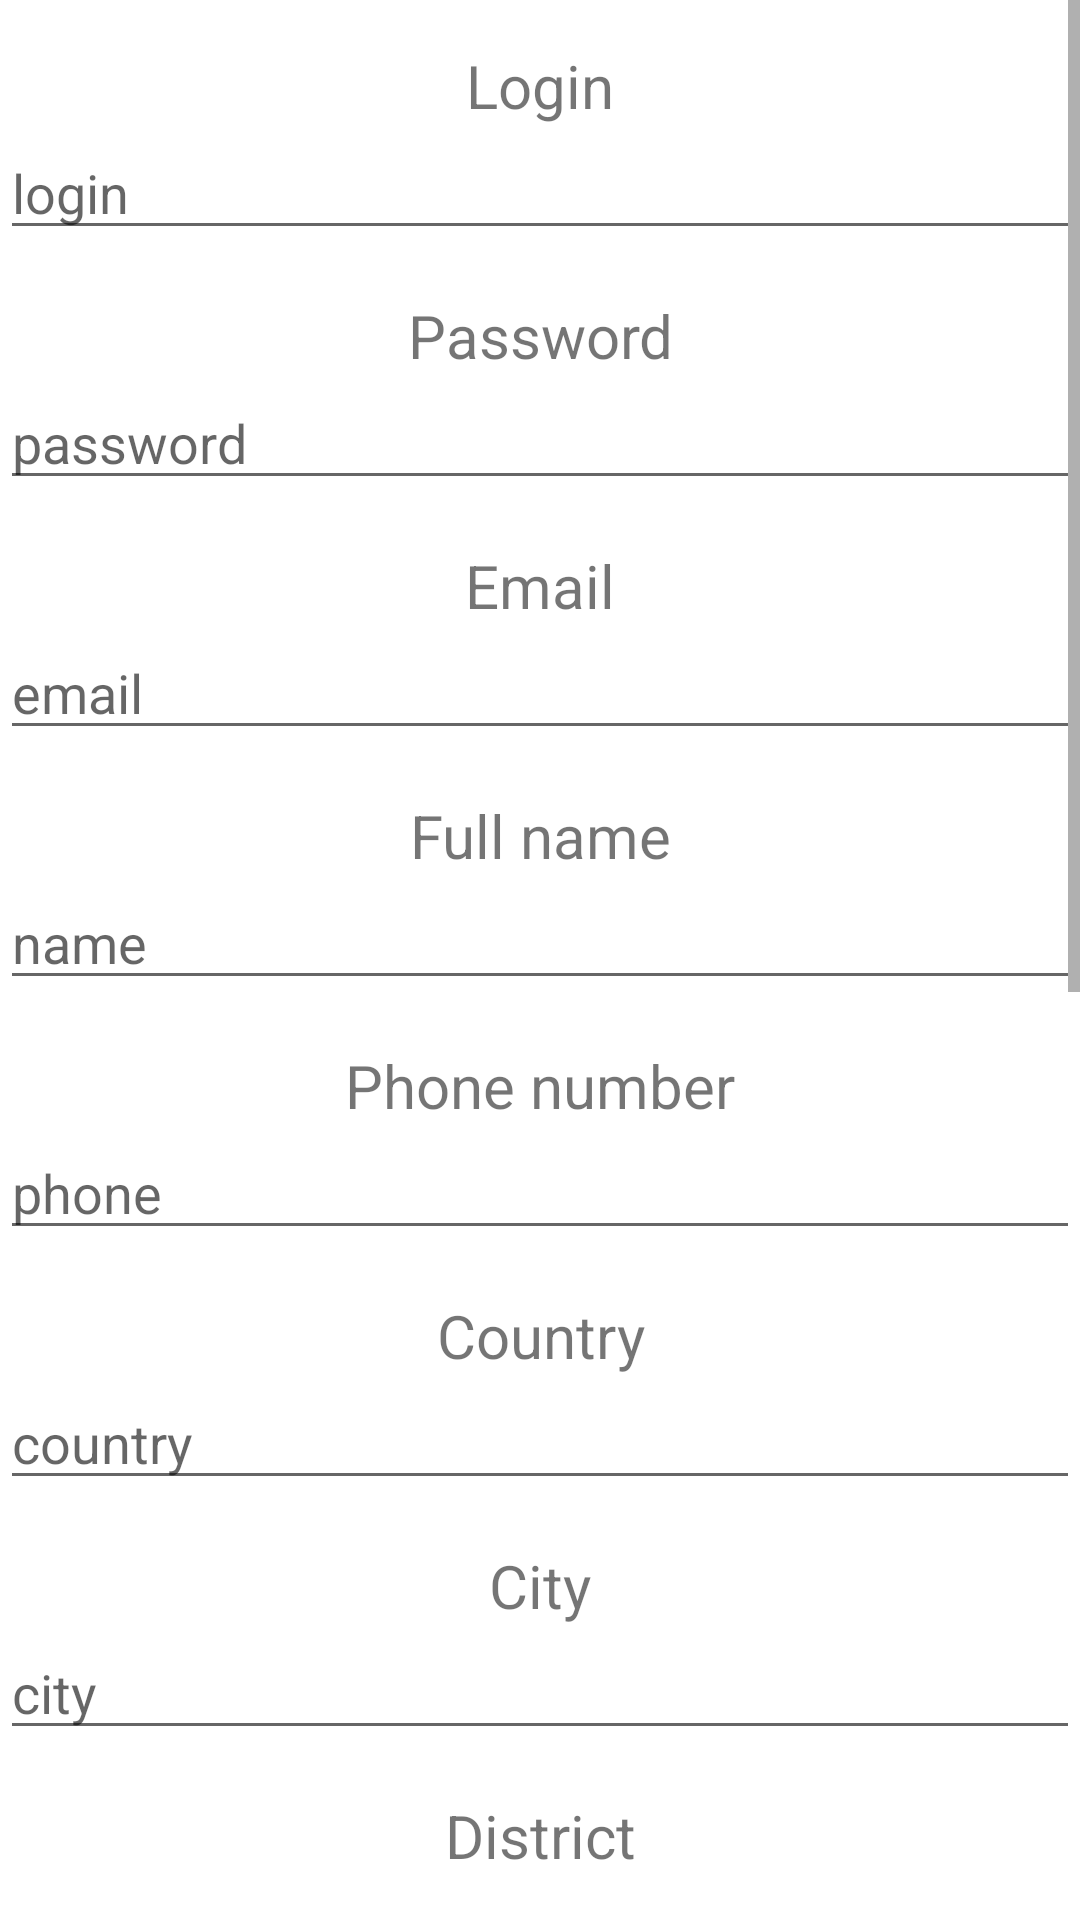

Layout XML and referenced resources for this Android screen:
<!-- AndroidManifest.xml: application theme Theme.TrashApp -->
<!-- res/layout/activity_add_user.xml -->
<?xml version="1.0" encoding="utf-8"?>
<ScrollView xmlns:android="http://schemas.android.com/apk/res/android"
    android:layout_width="fill_parent"
    android:layout_height="fill_parent">
    <LinearLayout
        xmlns:tools="http://schemas.android.com/tools"
        android:layout_width="match_parent"
        android:layout_height="wrap_content"
        android:gravity="center"
        tools:context=".ui.users.AddUserActivity"
        android:orientation="vertical">

        <TextView
            android:id="@+id/textUserAccountLogin"
            android:layout_width="match_parent"
            android:layout_height="wrap_content"
            android:layout_marginStart="8dp"
            android:layout_marginTop="15dp"
            android:layout_marginEnd="8dp"
            android:textAlignment="center"
            android:textSize="20sp"
            android:text="Login" />

        <EditText
            android:id="@+id/editTextUserAccountLogin"
            android:layout_width="match_parent"
            android:layout_height="wrap_content"
            android:layout_weight="1"
            android:ems="10"
            android:inputType="textPersonName"
            android:hint="login" />

        <TextView
            android:id="@+id/textUserAccountPassword"
            android:layout_width="match_parent"
            android:layout_height="wrap_content"
            android:layout_marginStart="8dp"
            android:layout_marginTop="15dp"
            android:layout_marginEnd="8dp"
            android:textAlignment="center"
            android:textSize="20sp"
            android:text="Password" />

        <EditText
            android:id="@+id/editTextUserAccountPassword"
            android:layout_width="match_parent"
            android:layout_height="wrap_content"
            android:layout_weight="1"
            android:ems="10"
            android:inputType="textPassword"
            android:hint="password"/>

        <TextView
            android:id="@+id/textUserAccountEmail"
            android:layout_width="match_parent"
            android:layout_height="wrap_content"
            android:layout_marginStart="8dp"
            android:layout_marginTop="15dp"
            android:layout_marginEnd="8dp"
            android:textAlignment="center"
            android:textSize="20sp"
            android:text="Email" />

        <EditText
            android:id="@+id/editTextUserAccountEmail"
            android:layout_width="match_parent"
            android:layout_height="wrap_content"
            android:layout_weight="1"
            android:ems="10"
            android:inputType="textEmailAddress"
            android:hint="email"/>

        <TextView
            android:id="@+id/textUserAccountFullname"
            android:layout_width="match_parent"
            android:layout_height="wrap_content"
            android:layout_marginStart="8dp"
            android:layout_marginTop="15dp"
            android:layout_marginEnd="8dp"
            android:textAlignment="center"
            android:textSize="20sp"
            android:text="Full name" />

        <EditText
            android:id="@+id/editTextUserAccountFullname"
            android:layout_width="match_parent"
            android:layout_height="wrap_content"
            android:layout_weight="1"
            android:ems="10"
            android:inputType="textEmailAddress"
            android:hint="name"/>

        <TextView
            android:id="@+id/textUserAccountPhone"
            android:layout_width="match_parent"
            android:layout_height="wrap_content"
            android:layout_marginStart="8dp"
            android:layout_marginTop="15dp"
            android:layout_marginEnd="8dp"
            android:textAlignment="center"
            android:textSize="20sp"
            android:text="Phone number" />

        <EditText
            android:id="@+id/editTextUserAccountPhone"
            android:layout_width="match_parent"
            android:layout_height="wrap_content"
            android:layout_weight="1"
            android:ems="10"
            android:inputType="textEmailAddress"
            android:hint="phone"/>


        <TextView
            android:id="@+id/textUserAccountCountry"
            android:layout_width="match_parent"
            android:layout_height="wrap_content"
            android:layout_marginStart="8dp"
            android:layout_marginTop="15dp"
            android:layout_marginEnd="8dp"
            android:textAlignment="center"
            android:textSize="20sp"
            android:text="Country" />

        <EditText
            android:id="@+id/editTextUserAccountCountry"
            android:layout_width="match_parent"
            android:layout_height="wrap_content"
            android:layout_weight="1"
            android:ems="10"
            android:inputType="textEmailAddress"
            android:hint="country"/>

        <TextView
            android:id="@+id/textUserAccountCity"
            android:layout_width="match_parent"
            android:layout_height="wrap_content"
            android:layout_marginStart="8dp"
            android:layout_marginTop="15dp"
            android:layout_marginEnd="8dp"
            android:textAlignment="center"
            android:textSize="20sp"
            android:text="City" />

        <EditText
            android:id="@+id/editTextUserAccountCity"
            android:layout_width="match_parent"
            android:layout_height="wrap_content"
            android:layout_weight="1"
            android:ems="10"
            android:inputType="textEmailAddress"
            android:hint="city"/>


        <TextView
            android:id="@+id/textUserAccountDistrict"
            android:layout_width="match_parent"
            android:layout_height="wrap_content"
            android:layout_marginStart="8dp"
            android:layout_marginTop="15dp"
            android:layout_marginEnd="8dp"
            android:textAlignment="center"
            android:textSize="20sp"
            android:text="District" />

        <EditText
            android:id="@+id/editTextUserAccountDistrict"
            android:layout_width="match_parent"
            android:layout_height="wrap_content"
            android:layout_weight="1"
            android:ems="10"
            android:inputType="textEmailAddress"
            android:hint="district"/>

        <TextView
            android:id="@+id/textUserAccountStreet"
            android:layout_width="match_parent"
            android:layout_height="wrap_content"
            android:layout_marginStart="8dp"
            android:layout_marginTop="15dp"
            android:layout_marginEnd="8dp"
            android:textAlignment="center"
            android:textSize="20sp"
            android:text="Street" />

        <EditText
            android:id="@+id/editTextUserAccountStreet"
            android:layout_width="match_parent"
            android:layout_height="wrap_content"
            android:layout_weight="1"
            android:ems="10"
            android:inputType="textEmailAddress"
            android:hint="street"/>

        <TextView
            android:id="@+id/textUserAccountHouse"
            android:layout_width="match_parent"
            android:layout_height="wrap_content"
            android:layout_marginStart="8dp"
            android:layout_marginTop="15dp"
            android:layout_marginEnd="8dp"
            android:textAlignment="center"
            android:textSize="20sp"
            android:text="House number" />

        <EditText
            android:id="@+id/editTextUserAccountHouse"
            android:layout_width="match_parent"
            android:layout_height="wrap_content"
            android:layout_weight="1"
            android:ems="10"
            android:inputType="textEmailAddress"
            android:hint="house number"/>


        <TextView
            android:id="@+id/textUserAccountFlat"
            android:layout_width="match_parent"
            android:layout_height="wrap_content"
            android:layout_marginStart="8dp"
            android:layout_marginTop="15dp"
            android:layout_marginEnd="8dp"
            android:textAlignment="center"
            android:textSize="20sp"
            android:text="Flat number" />

        <EditText
            android:id="@+id/editTextUserAccountFlat"
            android:layout_width="match_parent"
            android:layout_height="wrap_content"
            android:layout_weight="1"
            android:ems="10"
            android:inputType="textEmailAddress"
            android:hint="flat number"/>

        <TextView
            android:id="@+id/textUserAccountPostCode"
            android:layout_width="match_parent"
            android:layout_height="wrap_content"
            android:layout_marginStart="8dp"
            android:layout_marginTop="15dp"
            android:layout_marginEnd="8dp"
            android:textAlignment="center"
            android:textSize="20sp"
            android:text="Post code" />

        <EditText
            android:id="@+id/editTextUserAccountPostCode"
            android:layout_width="match_parent"
            android:layout_height="wrap_content"
            android:layout_weight="1"
            android:ems="10"
            android:inputType="text"
            android:hint="post code"/>

        <TextView
            android:id="@+id/textUserAccountRole"
            android:layout_width="match_parent"
            android:layout_height="wrap_content"
            android:layout_marginStart="8dp"
            android:layout_marginTop="15dp"
            android:layout_marginEnd="8dp"
            android:textAlignment="center"
            android:textSize="20sp"
            android:text="Roles (comma separated)" />

        <EditText
            android:id="@+id/editTextUserAccountRole"
            android:layout_width="match_parent"
            android:layout_height="wrap_content"
            android:layout_weight="1"
            android:ems="10"
            android:inputType="text"
            android:hint="user or admin"/>

        <LinearLayout
            android:layout_width="match_parent"
            android:layout_height="wrap_content"
            android:orientation="horizontal"
            android:gravity="center">
            <Button
                android:id="@+id/buttonUserConfirm"
                android:layout_width="wrap_content"
                android:layout_height="wrap_content"
                android:layout_marginStart="15dp"
                android:layout_marginTop="15dp"
                android:layout_marginBottom="15dp"
                android:layout_marginEnd="15dp"
                android:text="Apply"/>
            <Button
                android:id="@+id/buttonUserCancel"
                android:layout_width="wrap_content"
                android:layout_height="wrap_content"
                android:layout_marginStart="15dp"
                android:layout_marginTop="15dp"
                android:layout_marginBottom="15dp"
                android:layout_marginEnd="15dp"
                android:text="Cancel"/>
        </LinearLayout>

        <Button
            android:id="@+id/buttonUserDelete"
            android:layout_width="wrap_content"
            android:layout_height="wrap_content"
            android:layout_marginStart="15dp"
            android:layout_marginTop="15dp"
            android:layout_marginBottom="15dp"
            android:layout_marginEnd="15dp"
            android:text="Delete user"/>

    </LinearLayout>
</ScrollView>
<!-- resources referenced by this layout -->
<resources>
  <style name="Theme.TrashApp" parent="Theme.MaterialComponents.DayNight.DarkActionBar">
          
          <item name="colorPrimary">@color/purple_500</item>
          <item name="colorPrimaryVariant">@color/purple_700</item>
          <item name="colorOnPrimary">@color/white</item>
          
          <item name="colorSecondary">@color/teal_200</item>
          <item name="colorSecondaryVariant">@color/teal_700</item>
          <item name="colorOnSecondary">@color/black</item>
          
          <item name="android:statusBarColor">?attr/colorPrimaryVariant</item>
          
      </style>
  <!-- not gathered from this repository: default colours our renderer supplied (Android Studio template values) -->
  <color name="purple_500">#FF6200EE</color>
  <color name="purple_700">#FF3700B3</color>
  <color name="teal_200">#FF03DAC5</color>
  <color name="teal_700">#FF018786</color>
  <color name="black">#FF000000</color>
  <color name="white">#FFFFFFFF</color>
</resources>
